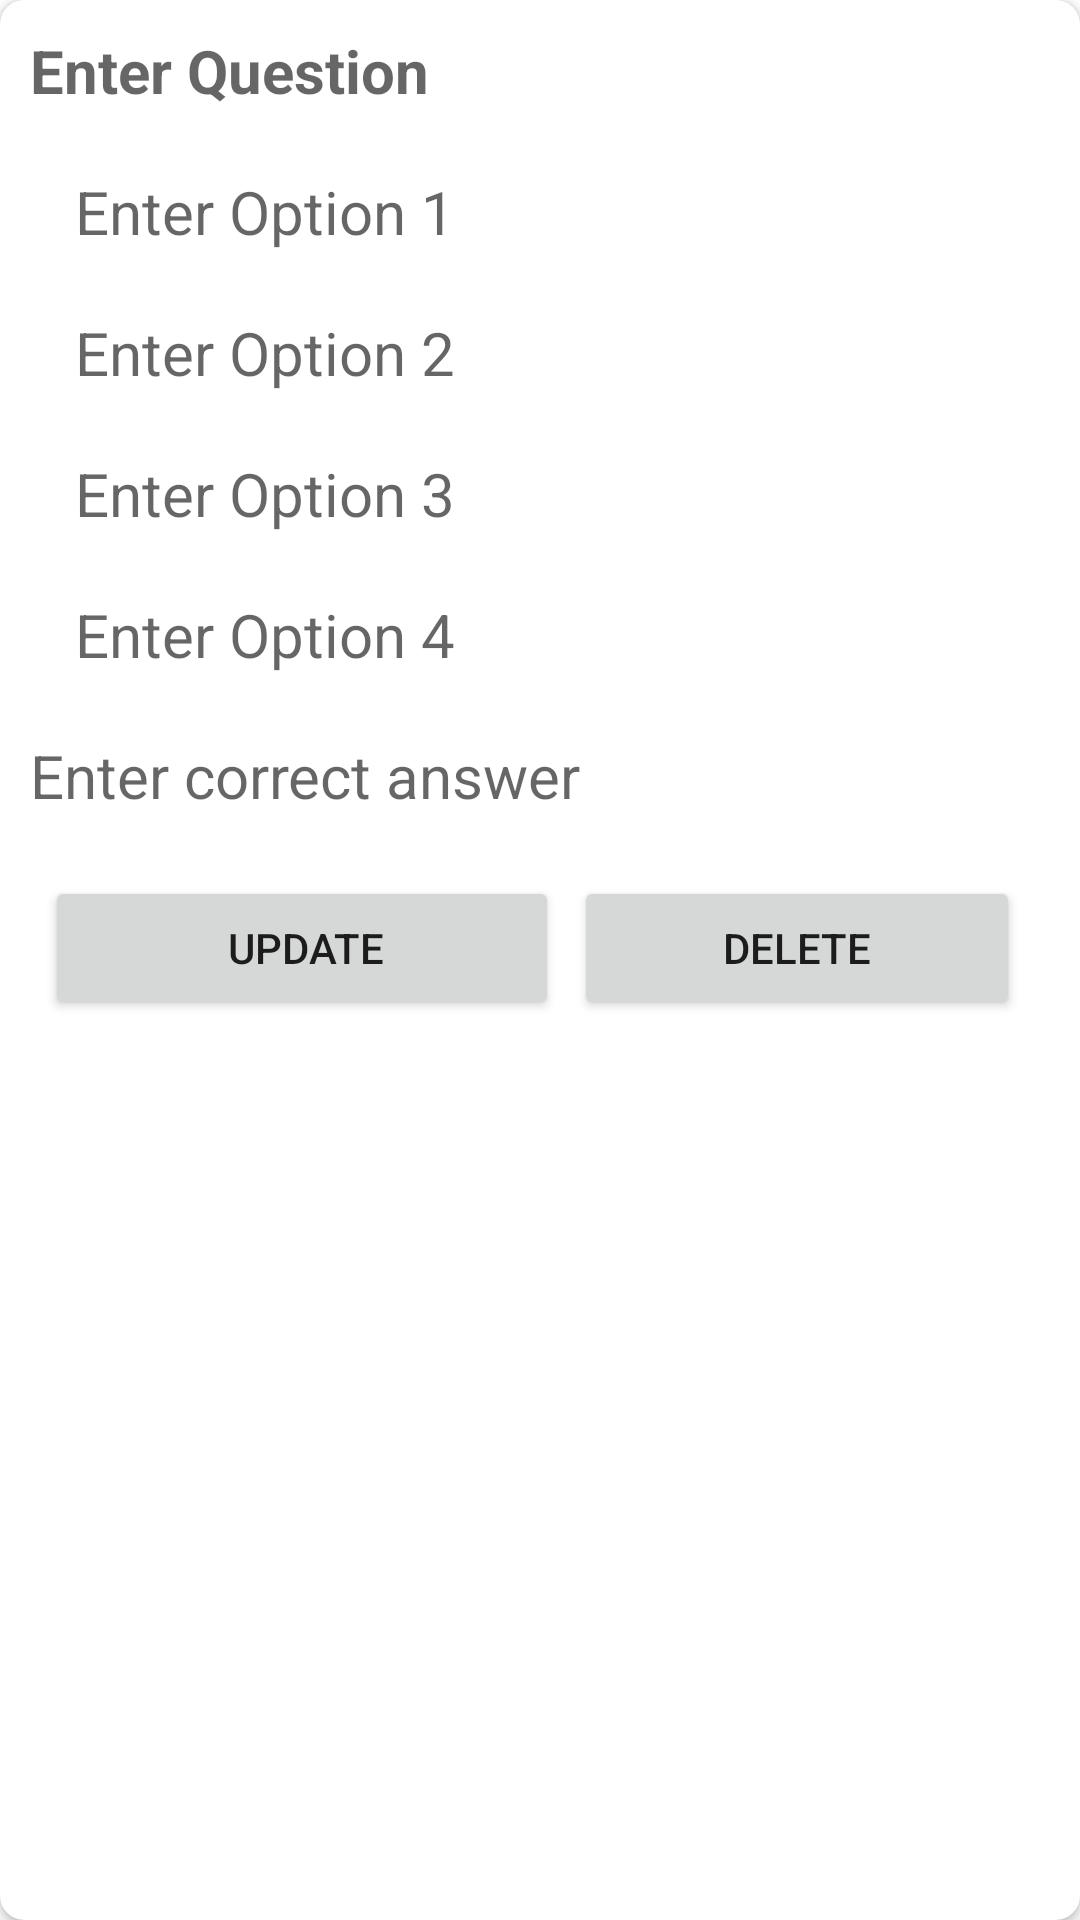

Write the Android layout XML for this screen, with the resource values it uses.
<!-- AndroidManifest.xml: application theme Theme.TestAdminApp -->
<!-- res/layout/rv_item.xml -->
<?xml version="1.0" encoding="utf-8"?>
<androidx.cardview.widget.CardView xmlns:android="http://schemas.android.com/apk/res/android"
    android:layout_width="match_parent"
    android:layout_height="wrap_content"
    xmlns:app="http://schemas.android.com/apk/res-auto"
    android:padding="10dp"
    app:cardCornerRadius="8dp"
    android:elevation="8dp">

    <LinearLayout
        android:layout_width="match_parent"
        android:orientation="vertical"
        android:layout_height="match_parent">


        <TextView
            android:id="@+id/itemQuestion"
            android:layout_width="match_parent"
            android:layout_height="wrap_content"
            android:ems="10"
            android:hint="Enter Question"
            android:padding="10dp"
            android:textSize="20dp"
            android:textStyle="bold" />

        <TextView
            android:id="@+id/itemOption1"
            android:layout_width="match_parent"
            android:layout_height="wrap_content"
            android:layout_marginLeft="15dp"
            android:ems="10"
            android:hint="Enter Option 1"
            android:inputType="text"
            android:padding="10dp"
            android:textSize="20dp" />

        <TextView
            android:padding="10dp"
            android:textSize="20dp"
            android:id="@+id/itemOption2"
            android:layout_width="match_parent"
            android:layout_marginLeft="15dp"

            android:layout_height="wrap_content"
            android:ems="10"
            android:hint="Enter Option 2"
            />

        <TextView
            android:padding="10dp"
            android:textSize="20dp"
            android:id="@+id/itemOption3"
            android:layout_marginLeft="15dp"
            android:hint="Enter Option 3"
            android:layout_width="match_parent"
            android:layout_height="wrap_content"
            android:ems="10"

            />

        <TextView
            android:padding="10dp"
            android:textSize="20dp"
            android:id="@+id/itemOption4"
            android:layout_width="match_parent"
            android:hint="Enter Option 4"
            android:layout_height="wrap_content"
            android:layout_marginLeft="15dp"
            android:ems="10"
            />

        <TextView
            android:padding="10dp"
            android:textSize="20dp"
            android:id="@+id/itemCorrectAns"
            android:layout_width="match_parent"
            android:layout_height="wrap_content"
            android:hint="Enter correct answer"
            android:ems="10"
            />

        <LinearLayout
            android:layout_width="match_parent"
            android:layout_height="wrap_content"
            android:padding="10dp"
            android:layout_marginHorizontal="5dp"
            android:orientation="horizontal">


            <Button
                android:id="@+id/btnItemUpdate"
                android:layout_width="111dp"
                android:layout_height="wrap_content"
                android:layout_weight="1"
                android:paddingEnd="10dp"
                android:text="Update" />

            <Button
                android:padding="10dp"
                android:id="@+id/btnItemDelete"
                android:paddingLeft="10dp"
                android:layout_marginHorizontal="5dp"
                android:layout_width="wrap_content"
                android:layout_height="wrap_content"
                android:layout_weight="1"
                android:text="Delete" />
        </LinearLayout>
    </LinearLayout>

</androidx.cardview.widget.CardView>
<!-- resources referenced by this layout -->
<resources>
  <style name="Theme.TestAdminApp" parent="Base.Theme.TestAdminApp" />
  <style name="Base.Theme.TestAdminApp" parent="Theme.MaterialComponents.DayNight.DarkActionBar">
          
           <item name="colorPrimary">@color/orange</item>
      </style>
  <color name="orange">#EF1313</color>
</resources>
